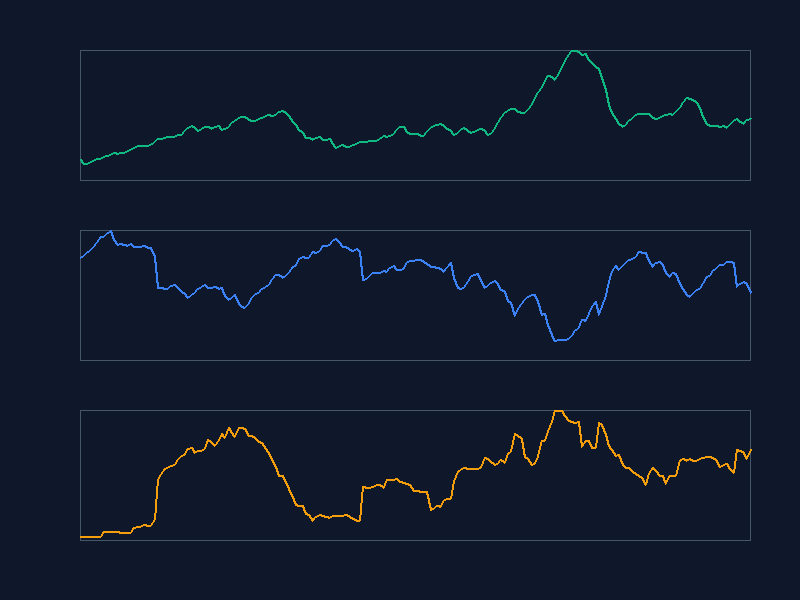

Values plotted in this chart, from the file beside it:
grass, deer, lion
221, 298, 4
174, 306, 4
173, 314, 4
194, 322, 4
204, 332, 4
226, 344, 4
230, 359, 4
254, 359, 9
259, 370, 9
275, 379, 9
294, 351, 9
280, 338, 9
289, 341, 8
297, 337, 8
313, 335, 8
327, 339, 8
347, 330, 13
368, 331, 14
372, 331, 14
371, 335, 16
372, 327, 15
381, 327, 15
413, 301, 22
444, 211, 64
437, 210, 70
450, 207, 76
461, 209, 77
461, 216, 79
460, 221, 80
479, 211, 85
484, 200, 90
522, 195, 91
563, 183, 97
578, 191, 98
562, 196, 93
528, 208, 95
546, 214, 95
564, 221, 97
570, 210, 107
552, 211, 104
569, 213, 100
584, 207, 106
535, 212, 113
545, 189, 109
574, 176, 119
610, 181, 114
635, 191, 110
665, 165, 119
672, 157, 119
675, 152, 118
646, 166, 111
628, 182, 111
630, 193, 108
659, 198, 105
664, 207, 103
689, 214, 97
693, 219, 93
691, 234, 86
696, 249, 78
726, 248, 69
... 140 more rows
